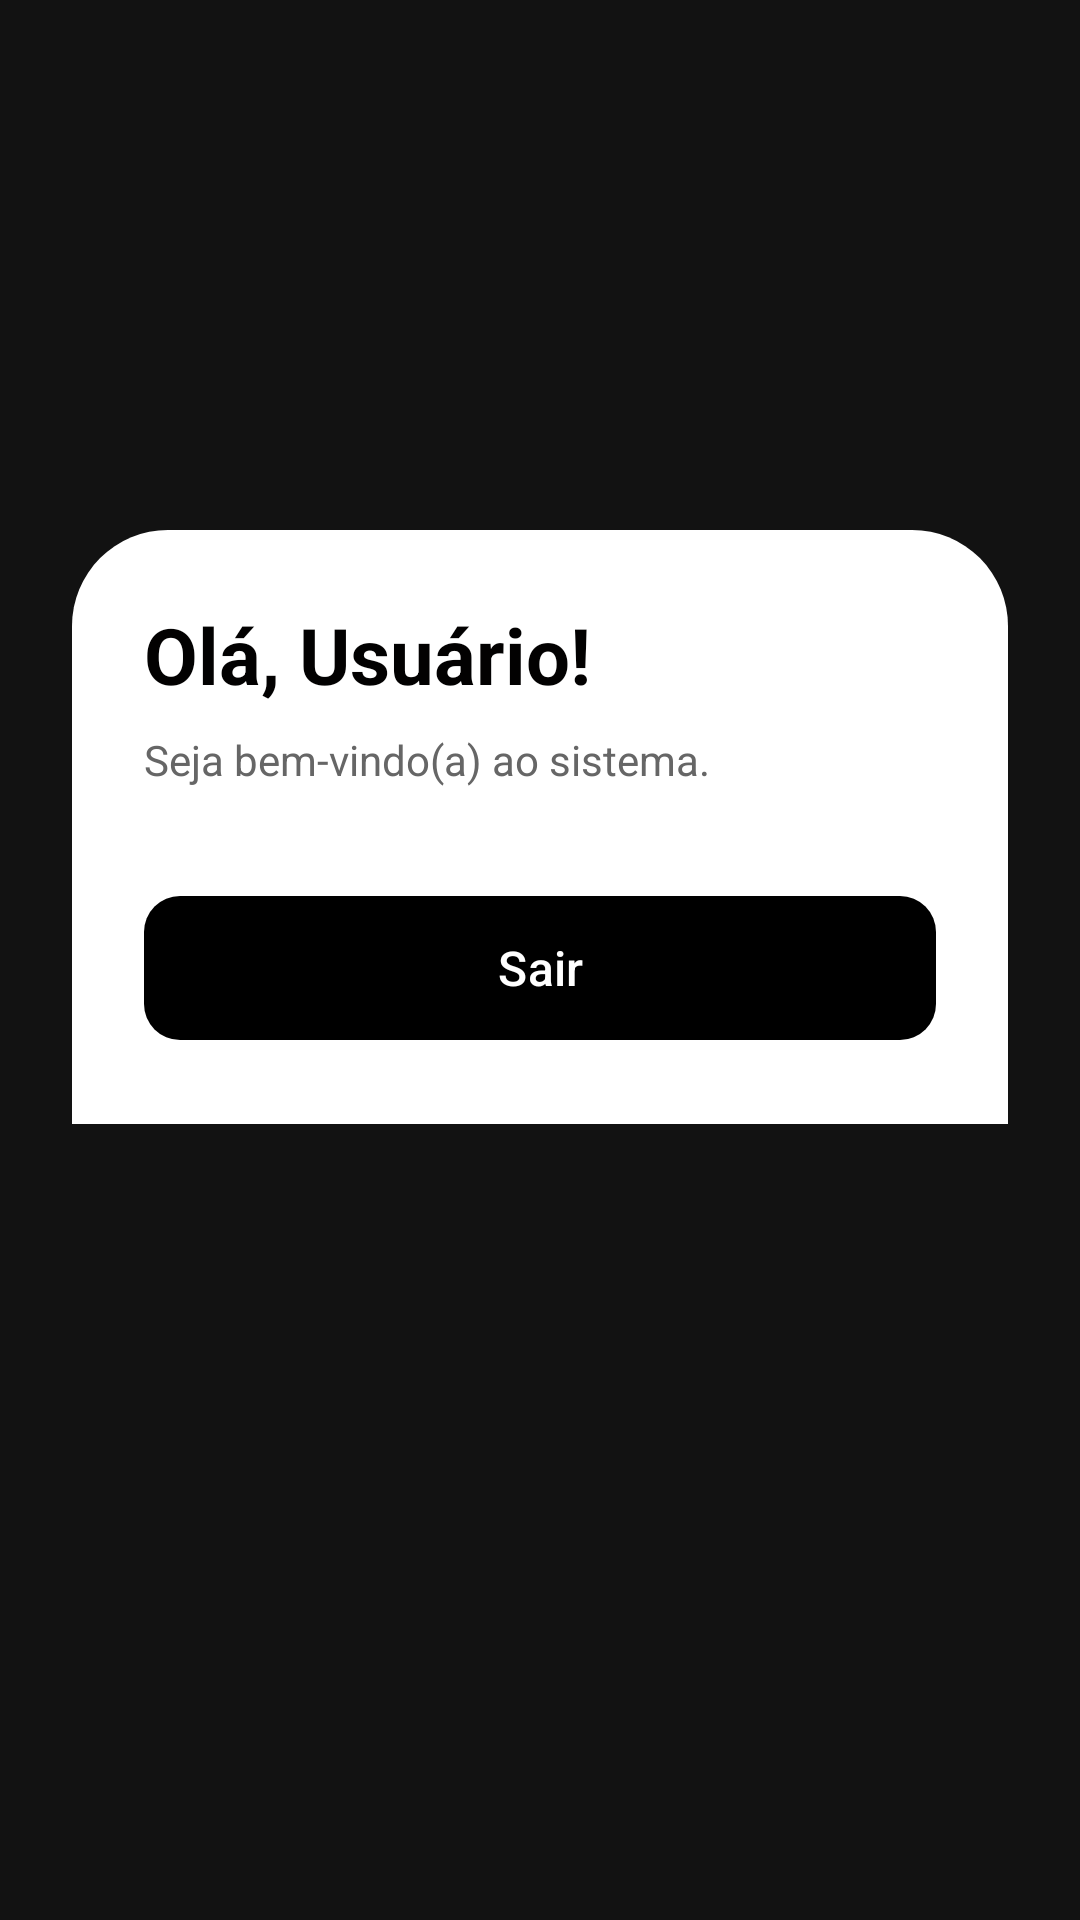

The Android layout XML behind this screen, and the referenced resources:
<!-- AndroidManifest.xml: application theme Theme.App_room -->
<!-- res/layout/activity_menu.xml -->
<?xml version="1.0" encoding="utf-8"?>
<androidx.constraintlayout.widget.ConstraintLayout xmlns:android="http://schemas.android.com/apk/res/android"
    xmlns:app="http://schemas.android.com/apk/res-auto"
    xmlns:tools="http://schemas.android.com/tools"
    android:id="@+id/main_menu"
    android:layout_width="match_parent"
    android:layout_height="match_parent"
    android:background="#121212"
    tools:context=".ui.menu.MenuActivity">

    <androidx.constraintlayout.widget.ConstraintLayout
        android:id="@+id/card_container_menu"
        android:layout_width="0dp"
        android:layout_height="wrap_content"
        android:layout_marginHorizontal="24dp"
        android:background="@drawable/bg_card_arredondado"
        android:padding="24dp"
        app:layout_constraintBottom_toBottomOf="parent"
        app:layout_constraintEnd_toEndOf="parent"
        app:layout_constraintStart_toStartOf="parent"
        app:layout_constraintTop_toTopOf="parent"
        app:layout_constraintVertical_bias="0.4">

        <TextView
            android:id="@+id/textWelcomeMessage"
            android:layout_width="wrap_content"
            android:layout_height="wrap_content"
            android:text="Olá, Usuário!"
            android:textColor="#020101"
            android:textSize="26sp"
            android:textStyle="bold"
            app:layout_constraintStart_toStartOf="parent"
            app:layout_constraintTop_toTopOf="parent" />

        <TextView
            android:id="@+id/textMenuSubtitle"
            android:layout_width="wrap_content"
            android:layout_height="wrap_content"
            android:layout_marginTop="8dp"
            android:text="Seja bem-vindo(a) ao sistema."
            android:textColor="#666666"
            app:layout_constraintStart_toStartOf="parent"
            app:layout_constraintTop_toBottomOf="@+id/textWelcomeMessage" />

        
        <com.google.android.material.button.MaterialButton
            android:id="@+id/btnLogout"
            android:layout_width="0dp"
            android:layout_height="56dp"
            android:layout_marginTop="32dp"
            android:text="Sair"
            android:textAllCaps="false"
            android:textSize="16sp"
            app:backgroundTint="#000000"
            app:cornerRadius="12dp"
            app:layout_constraintEnd_toEndOf="parent"
            app:layout_constraintStart_toStartOf="parent"
            app:layout_constraintTop_toBottomOf="@+id/textMenuSubtitle" />

    </androidx.constraintlayout.widget.ConstraintLayout>

</androidx.constraintlayout.widget.ConstraintLayout>
<!-- resources referenced by this layout -->
<resources>
  <!-- drawable bg_card_arredondado (drawable) -->
  <?xml version="1.0" encoding="utf-8"?>
  <shape xmlns:android="http://schemas.android.com/apk/res/android"
      android:shape="rectangle">
      <solid android:color="#FFFFFF" /> 
  
      
      <corners
          android:topLeftRadius="32dp"
          android:topRightRadius="32dp"
          android:bottomLeftRadius="0dp"
          android:bottomRightRadius="0dp" />
  </shape>
  <style name="Theme.App_room" parent="Base.Theme.App_room" />
  <style name="Base.Theme.App_room" parent="Theme.Material3.DayNight.NoActionBar">
          
          
      </style>
</resources>
